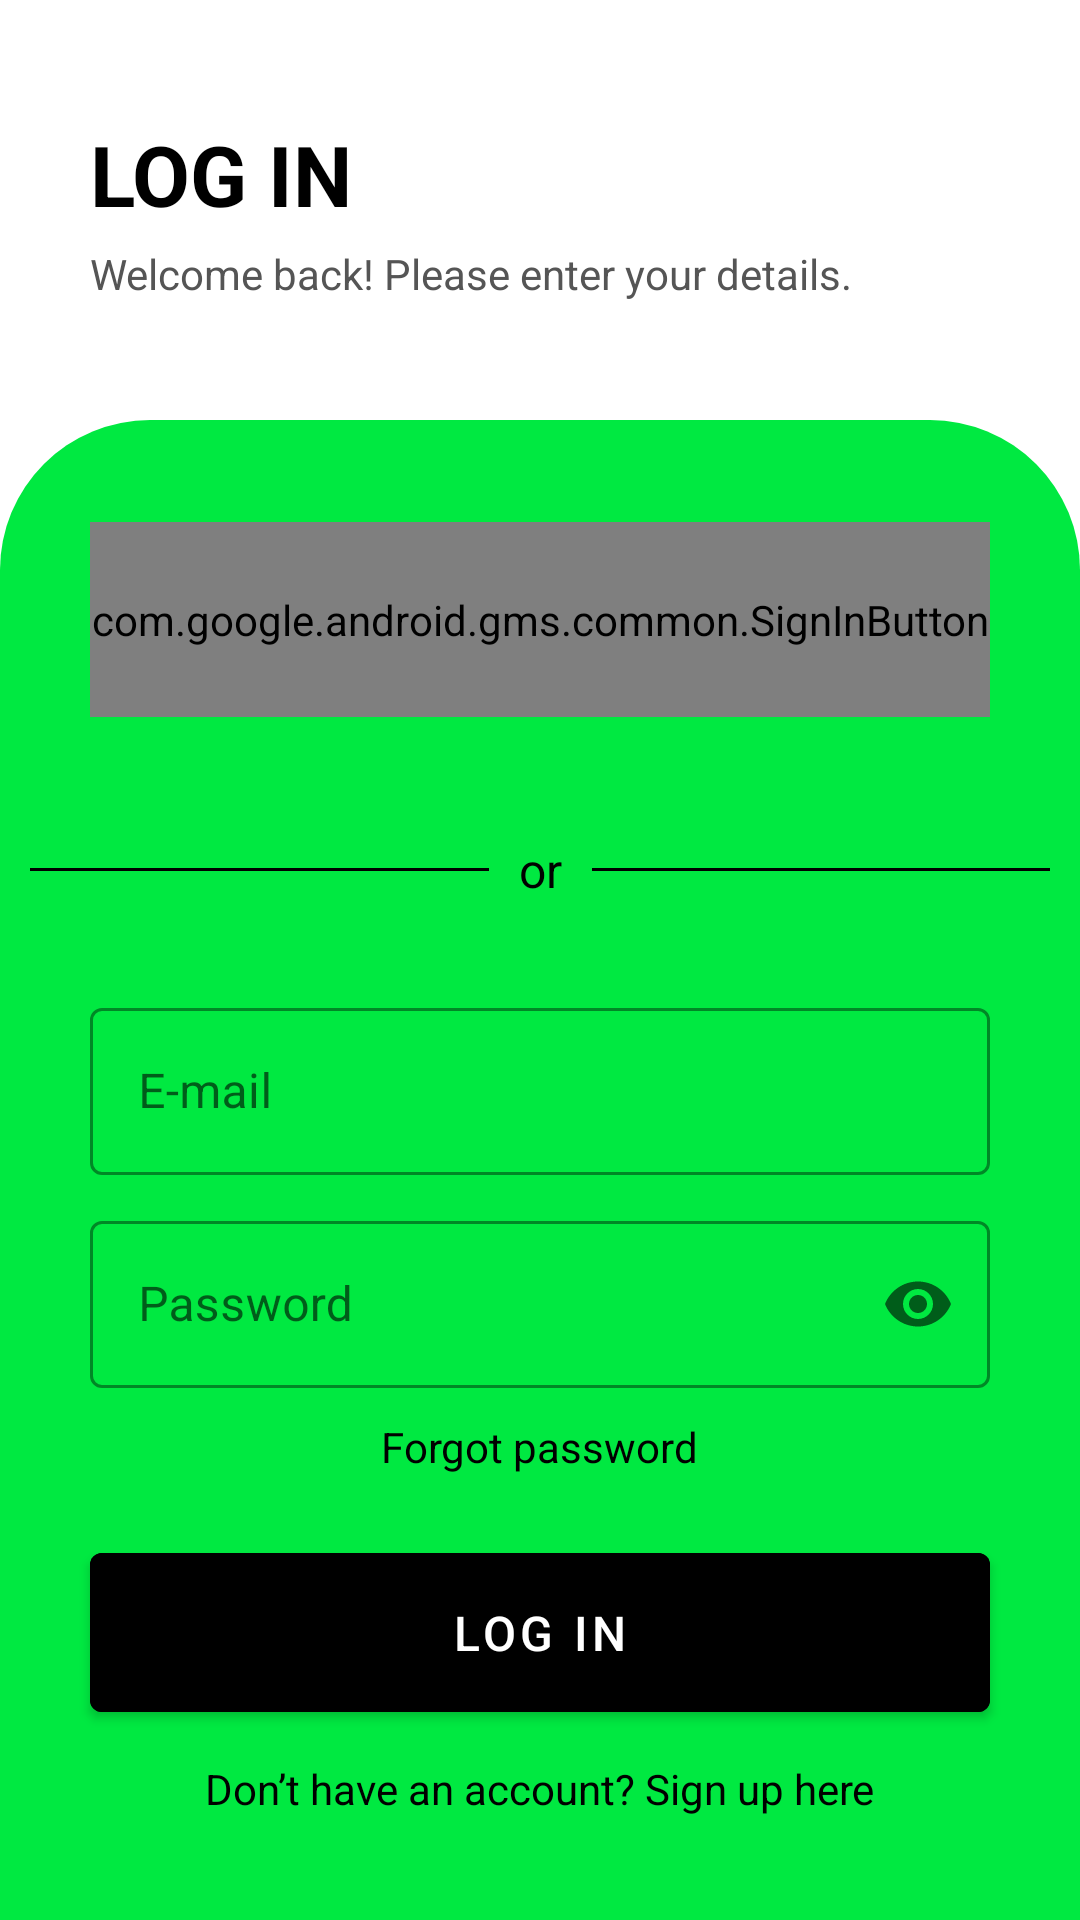

This screen was rendered from an Android layout file. Write that file and the resources it references.
<!-- AndroidManifest.xml: application theme Theme.Wotcher -->
<!-- res/layout/activity_login.xml -->
<?xml version="1.0" encoding="utf-8"?>
<androidx.constraintlayout.widget.ConstraintLayout xmlns:android="http://schemas.android.com/apk/res/android"
    xmlns:app="http://schemas.android.com/apk/res-auto"
    xmlns:tools="http://schemas.android.com/tools"
    android:layout_width="match_parent"
    android:layout_height="match_parent"
    tools:context=".LoginActivity"
    tools:layout_editor_absoluteX="-1dp"
    tools:layout_editor_absoluteY="6dp">


    <LinearLayout
        android:layout_width="match_parent"
        android:layout_height="wrap_content"
        android:orientation="vertical"
        app:layout_constraintBottom_toTopOf="@+id/linearLayout"
        app:layout_constraintTop_toTopOf="parent">

        <TextView
            android:id="@+id/textView"
            android:layout_width="wrap_content"
            android:layout_height="wrap_content"
            android:layout_marginStart="30dp"
            android:text="LOG IN"
            android:textColor="#000000"
            android:textSize="28sp"
            android:textStyle="bold" />

        <TextView
            android:id="@+id/textView2"
            android:layout_width="wrap_content"
            android:layout_height="wrap_content"
            android:layout_marginStart="30dp"
            android:layout_marginTop="5dp"
            android:text="Welcome back! Please enter your details."
            android:textColor="#555555" />
    </LinearLayout>

    <LinearLayout
        android:id="@+id/linearLayout"
        android:layout_width="match_parent"
        android:layout_height="500dp"
        android:background="@drawable/extra_shape"
        android:gravity="center"
        android:orientation="vertical"
        app:layout_constraintBottom_toBottomOf="parent"
        app:layout_constraintEnd_toEndOf="parent"
        app:layout_constraintHorizontal_bias="0.0"
        app:layout_constraintStart_toStartOf="parent">

        <com.google.android.gms.common.SignInButton
            android:id="@+id/buttonGoogleSignIn"
            android:layout_width="300dp"
            android:layout_height="65dp"
            android:layout_marginBottom="30dp" />


        <LinearLayout
            android:layout_width="match_parent"
            android:layout_height="wrap_content"
            android:layout_marginTop="10dp"
            android:gravity="center"
            android:orientation="horizontal">

            <View
                android:layout_width="wrap_content"
                android:layout_height="1dp"
                android:layout_margin="10dp"
                android:layout_weight="1"
                android:background="@color/black" />

            <TextView
                android:layout_width="wrap_content"
                android:layout_height="wrap_content"
                android:text="or"
                android:textColor="@color/black"
                android:textSize="16sp" />

            <View
                android:layout_width="wrap_content"
                android:layout_height="1dp"
                android:layout_margin="10dp"
                android:layout_weight="1"
                android:background="@color/black" />

        </LinearLayout>

        <com.google.android.material.textfield.TextInputLayout
            style="@style/Widget.MaterialComponents.TextInputLayout.OutlinedBox"
            android:layout_width="300dp"
            android:layout_height="wrap_content"
            android:layout_marginTop="30dp"
            app:boxStrokeColor="@color/black"
            app:hintTextColor="@color/black"
            app:startIconDrawable="@drawable/email_icon">

            <com.google.android.material.textfield.TextInputEditText
                android:id="@+id/editTextLoginEmail"
                android:layout_width="match_parent"
                android:layout_height="wrap_content"
                android:hint="E-mail"
                android:inputType="textEmailAddress"
                android:textColor="@color/white"
                android:textColorHint="@color/white"
                android:textCursorDrawable="@null" />

        </com.google.android.material.textfield.TextInputLayout>


        <com.google.android.material.textfield.TextInputLayout
            style="@style/Widget.MaterialComponents.TextInputLayout.OutlinedBox"
            android:layout_width="300dp"
            android:layout_height="wrap_content"
            android:layout_marginTop="10dp"
            app:boxStrokeColor="@color/black"
            app:endIconMode="password_toggle"
            app:hintTextColor="@color/black"
            app:startIconDrawable="@drawable/password_icon">

            <com.google.android.material.textfield.TextInputEditText
                android:id="@+id/editTextLoginPassword"
                android:layout_width="match_parent"
                android:layout_height="wrap_content"
                android:hint="Password"
                android:inputType="textPassword"
                android:textColor="@color/black"
                android:textColorHint="@color/black"
                android:textCursorDrawable="@null" />
        </com.google.android.material.textfield.TextInputLayout>

        <TextView
            android:id="@+id/textForgotPassword"
            android:layout_width="wrap_content"
            android:layout_height="wrap_content"
            android:layout_marginTop="10dp"
            android:text="Forgot password"
            android:textColor="@color/black" />

        <Button
            android:id="@+id/buttonLogIn"
            android:layout_width="300dp"
            android:layout_height="65dp"
            android:layout_marginTop="20dp"
            android:backgroundTint="#000"
            android:text="LOG IN"
            android:textAllCaps="false"
            android:textColor="#fff"
            android:textSize="16sp" />

        <TextView
            android:id="@+id/textSignUpIntent"
            android:layout_width="wrap_content"
            android:layout_height="wrap_content"
            android:layout_marginTop="10dp"
            android:text="Don’t have an account? Sign up here"
            android:textColor="@color/black" />

    </LinearLayout>


</androidx.constraintlayout.widget.ConstraintLayout>
<!-- resources referenced by this layout -->
<resources>
  <color name="black">#FF000000</color>
  <color name="white">#FFFFFFFF</color>
  <!-- drawable extra_shape (drawable) -->
  <?xml version="1.0" encoding="utf-8"?>
  <shape xmlns:android="http://schemas.android.com/apk/res/android">
  
      <solid
          android:color="@color/bright_green" />
  
      <corners
          android:topLeftRadius="50dp"
          android:topRightRadius="50dp"/>
  
  </shape>
  <style name="Theme.Wotcher" parent="Theme.MaterialComponents.DayNight.DarkActionBar">
          
          <item name="colorPrimary">@color/bright_green</item>
          <item name="colorPrimaryVariant">@color/bright_green</item>
          <item name="colorOnPrimary">@color/white</item>
          
          <item name="colorSecondary">@color/dark_green</item>
          <item name="colorSecondaryVariant">@color/dark_green</item>
          <item name="colorOnSecondary">@color/black</item>
          
          <item name="android:statusBarColor">?attr/colorPrimaryVariant</item>
          
      </style>
  <color name="bright_green">#00E941</color>+
  <color name="dark_green">#009229</color>
</resources>
